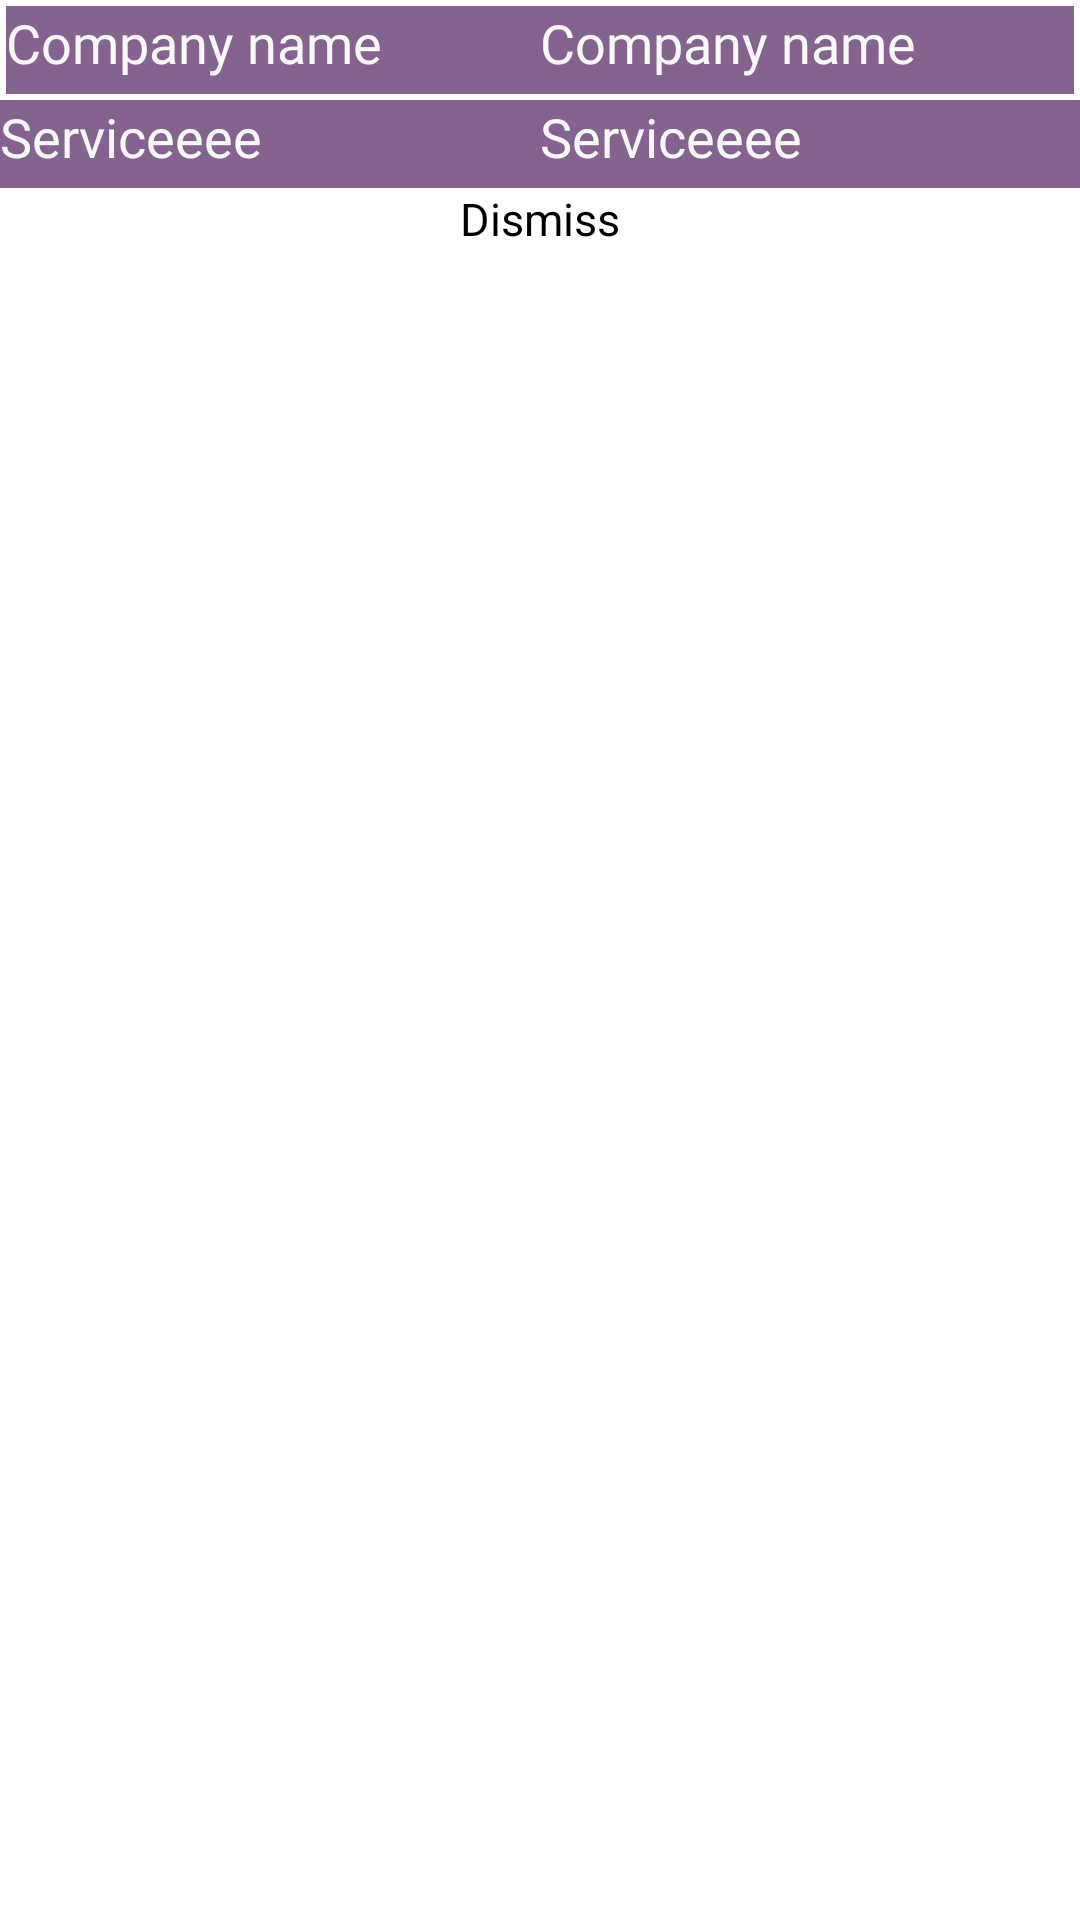

This screen was rendered from an Android layout file. Write that file and the resources it references.
<!-- AndroidManifest.xml: application theme Theme.Reservation -->
<!-- res/layout/appointment_box_layout.xml -->
<?xml version="1.0" encoding="utf-8"?>
<RelativeLayout xmlns:android="http://schemas.android.com/apk/res/android"
    xmlns:app="http://schemas.android.com/apk/res-auto"
    android:layout_width="match_parent"
    android:layout_height="wrap_content"
    android:foregroundGravity="center"
    android:orientation="vertical"
    app:layout_anchorGravity="center_horizontal">

    <LinearLayout
        android:layout_width="match_parent"
        android:layout_height="wrap_content"
        android:orientation="vertical"
        android:layout_marginBottom="30dp">
        <LinearLayout
            android:layout_width="match_parent"
            android:layout_height="wrap_content"
            android:orientation="vertical">

            <LinearLayout
                android:layout_width="match_parent"
                android:layout_height="wrap_content"
                android:background="@drawable/border_shape"
                android:orientation="horizontal"
                android:padding="2dp"
                android:layout_gravity="center">

                <TextView
                    android:id="@+id/userHolder"
                    android:layout_width="0dp"
                    android:layout_height="match_parent"
                    android:layout_weight="1"
                    android:background="#84638E"
                    android:fontFamily="@font/allerta"
                    android:paddingBottom="5dp"
                    android:text="Company name"
                    android:textColor="@color/textView_color"
                    android:textColorHighlight="#2674B3"
                    android:textColorLink="#2395C8"
                    android:textSize="18sp"
                    />

                <TextView
                    android:id="@+id/serviceHolder"
                    android:layout_width="0dp"
                    android:layout_height="match_parent"
                    android:layout_weight="1"
                    android:background="#84638E"
                    android:fontFamily="@font/allerta"
                    android:paddingBottom="5dp"
                    android:text="Company name"
                    android:textColor="@color/textView_color"
                    android:textColorHighlight="#2674B3"
                    android:textColorLink="#2395C8"
                    android:textSize="18sp" />
            </LinearLayout>

            <LinearLayout
                android:layout_width="match_parent"
                android:layout_height="wrap_content"
                android:orientation="horizontal">

                <TextView
                    android:id="@+id/dateHolder"
                    android:layout_width="0dp"
                    android:layout_height="match_parent"
                    android:layout_weight="1"
                    android:background="#84638E"
                    android:fontFamily="@font/allerta"
                    android:paddingBottom="5dp"
                    android:text="Serviceeee"
                    android:textColor="@color/textView_color"
                    android:textColorHighlight="#2674B3"
                    android:textColorLink="#2395C8"
                    android:textSize="18sp" />

                <TextView
                    android:id="@+id/slotHolder"
                    android:layout_width="0dp"
                    android:layout_height="match_parent"
                    android:layout_weight="1"
                    android:background="#84638E"
                    android:fontFamily="@font/allerta"
                    android:paddingBottom="5dp"
                    android:text="Serviceeee"
                    android:textColor="@color/textView_color"
                    android:textColorHighlight="#2674B3"
                    android:textColorLink="#2395C8"
                    android:textSize="18sp" />
            </LinearLayout>

        </LinearLayout>

        <LinearLayout
            android:layout_width="wrap_content"
            android:layout_height="match_parent"
            android:layout_centerHorizontal="true"
            android:layout_gravity="center_horizontal">

            <Button
                android:id="@+id/dismissBtn"
                android:layout_width="wrap_content"
                android:layout_height="wrap_content"
                android:backgroundTint="#B19FB6"
                android:enabled="true"
                android:text="Dismiss"
                android:textSize="15dp"
                />
        </LinearLayout>
    </LinearLayout>
</RelativeLayout>
<!-- resources referenced by this layout -->
<resources>
  <color name="textView_color">#F8F8F8</color>
  <!-- drawable border_shape (drawable) -->
  <shape xmlns:android="http://schemas.android.com/apk/res/android">
      <solid android:color="@android:color/transparent" />
      <stroke
          android:width="-2dp"
          android:color="@color/black" />
  </shape>
  <style name="Theme.Reservation" parent="Base.Theme.Reservation">
          
          <item name="android:navigationBarColor">@android:color/transparent</item>
          <item name="android:statusBarColor">@android:color/transparent</item>
          <item name="android:windowLightStatusBar">?attr/isLightTheme</item>
      </style>
  <color name="black">#FF000000</color>
</resources>
